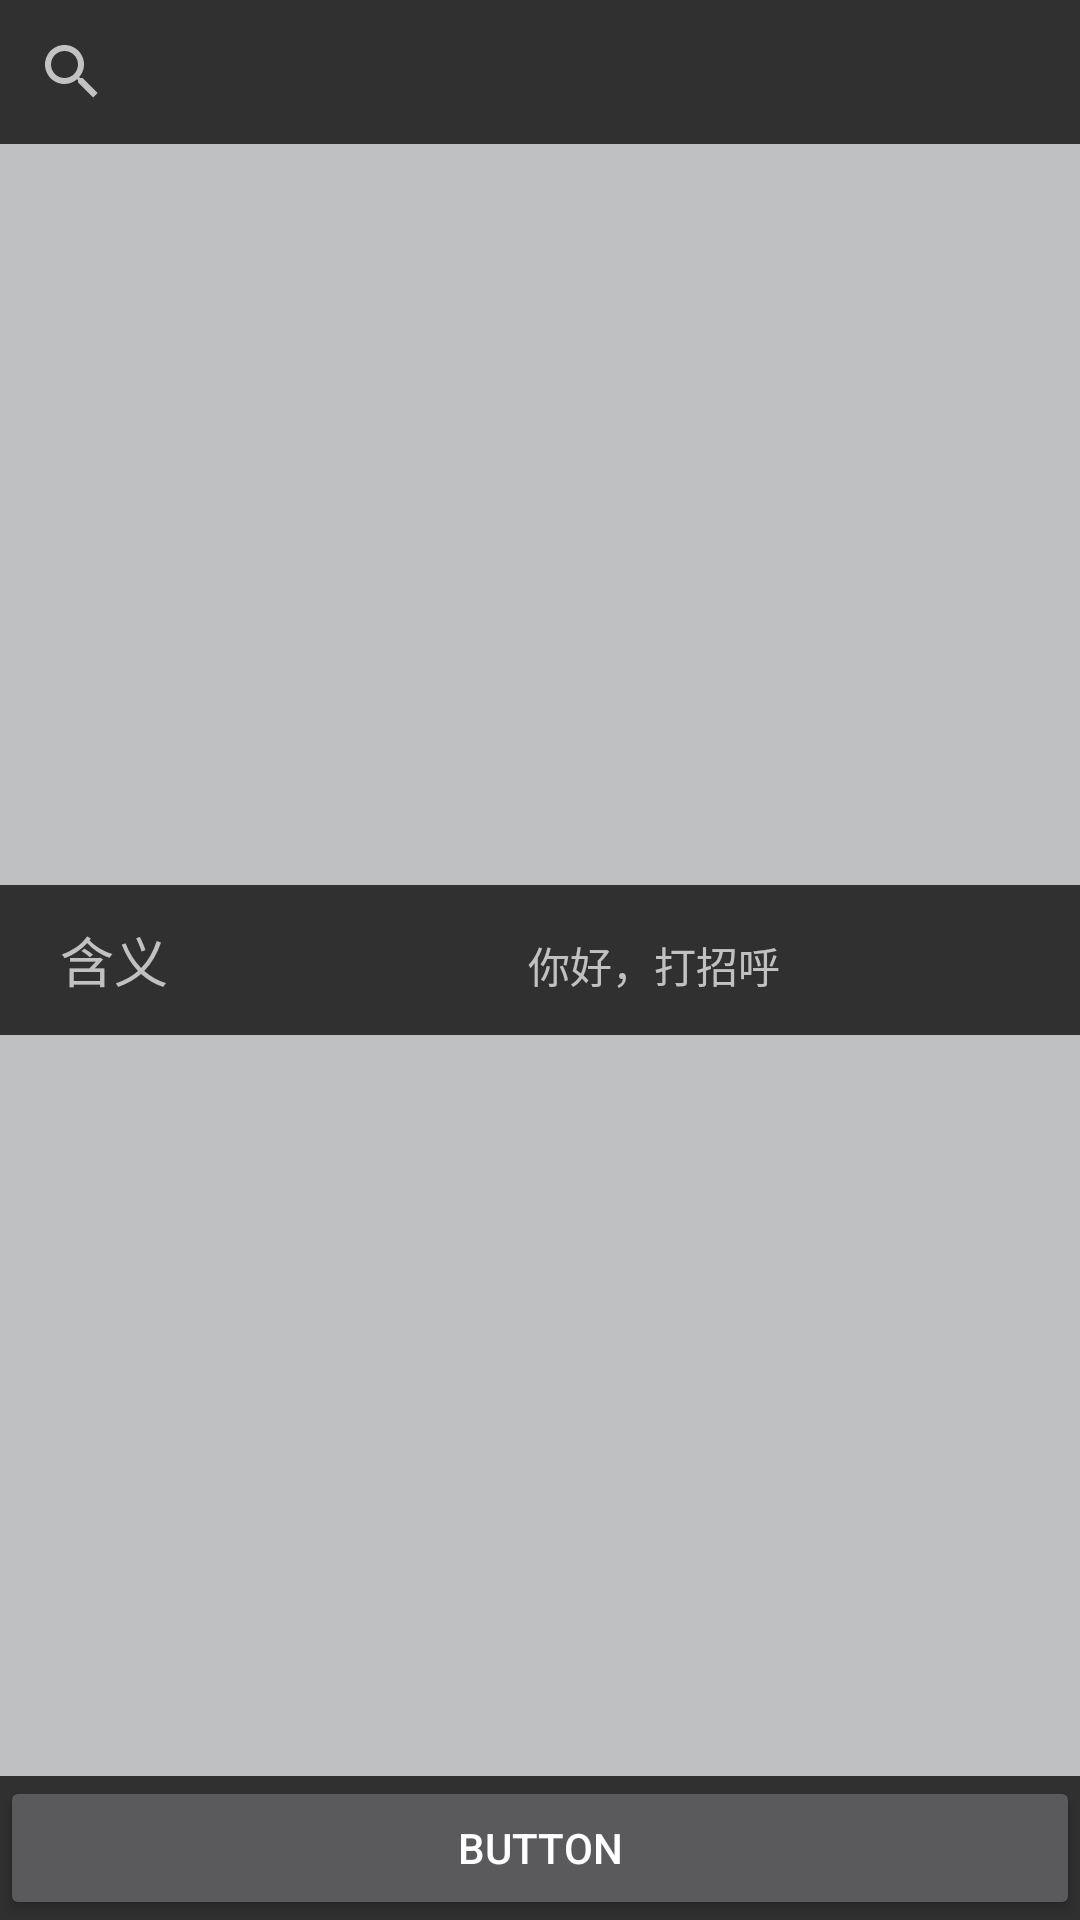

Android layout source for this screen:
<!-- AndroidManifest.xml: application theme Theme.AppCompat.NoActionBar -->
<!-- res/layout/dialog_add_word.xml -->
<?xml version="1.0" encoding="utf-8"?>
<LinearLayout xmlns:android="http://schemas.android.com/apk/res/android"
    android:layout_width="match_parent"
    android:layout_height="wrap_content"
    android:orientation="vertical">

    <SearchView
        android:id="@+id/dialog_add_word_search"
        android:layout_width="match_parent"
        android:layout_height="wrap_content" />

    <TextView
        android:layout_width="match_parent"
        android:layout_height="0.5dp"
        android:layout_weight="1"
        android:background="@color/colorDivider" />

    <LinearLayout
        android:layout_width="match_parent"
        android:layout_height="wrap_content"
        android:orientation="horizontal">

        <TextView
            android:layout_marginLeft="20dp"
            android:layout_marginRight="20dp"
            android:layout_width="wrap_content"
            android:layout_height="50dp"
            android:gravity="center"
            android:text="含义"
            android:textSize="18sp" />

        <TextView
            android:layout_width="0dp"
            android:layout_height="50dp"
            android:layout_weight="1"
            android:gravity="center"
            android:text="你好，打招呼" />
    </LinearLayout>

    <TextView
        android:layout_width="match_parent"
        android:layout_height="0.5dp"
        android:layout_weight="1"
        android:background="@color/colorDivider" />

    <Button
        android:id="@+id/dialog_add_word_enter"
        android:layout_width="match_parent"
        android:layout_height="wrap_content"
        android:text="Button" />
</LinearLayout>
<!-- resources referenced by this layout -->
<resources>
  <color name="colorDivider">#bec0c1</color>
</resources>
